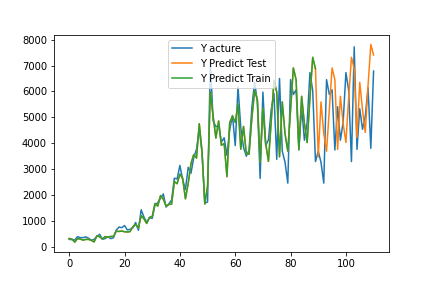

The data file committed next to this chart (first rows):
, pred, act
0, 312.3, 277.0
1, 286.9, 266.0
2, 171.2, 250.0
3, 307.5, 383.0
4, 288, 343.0
5, 249.9, 345.0
6, 275.4, 374.0
7, 278.5, 321.0
8, 236.6, 244
9, 179.4, 275.0
10, 411.6, 397.0
11, 376.2, 474.0
12, 292.9, 279.0
13, 386.2, 312.0
14, 366.6, 376.0
15, 390.5, 307.0
16, 390.1, 341.0
17, 593.2, 637.0
18, 584, 754.0
19, 599.7, 730.0
20, 571.9, 811.0
21, 565, 642.0
22, 577.4, 668.0
23, 767.2, 725.0
24, 849.9, 929.0
25, 720.7, 629.0
26, 1196, 1421
27, 1072, 1143
28, 892.4, 941
29, 1128, 1112
30, 1161, 1092
31, 1666, 1611
32, 1565, 1698
33, 1972, 1868
34, 1836, 2032
35, 1570, 1526
36, 1627, 1648
37, 1645, 1800
38, 2511, 2644
39, 2430, 2615
40, 2802, 3136
41, 2638, 2590
42, 1845, 2208
43, 2441, 3062
44, 3206, 2834
45, 3556, 3442
46, 3423, 3760
47, 4751, 4537
48, 3670, 3637
49, 1644, 1681
50, 2347, 1722
51, 5992, 7224
52, 5049, 4870
53, 4198, 4634
54, 4857, 4675
55, 3917, 4038
56, 3989, 4208
57, 2703, 3528
58, 4793, 4508
59, 5044, 5070
... 51 more rows
